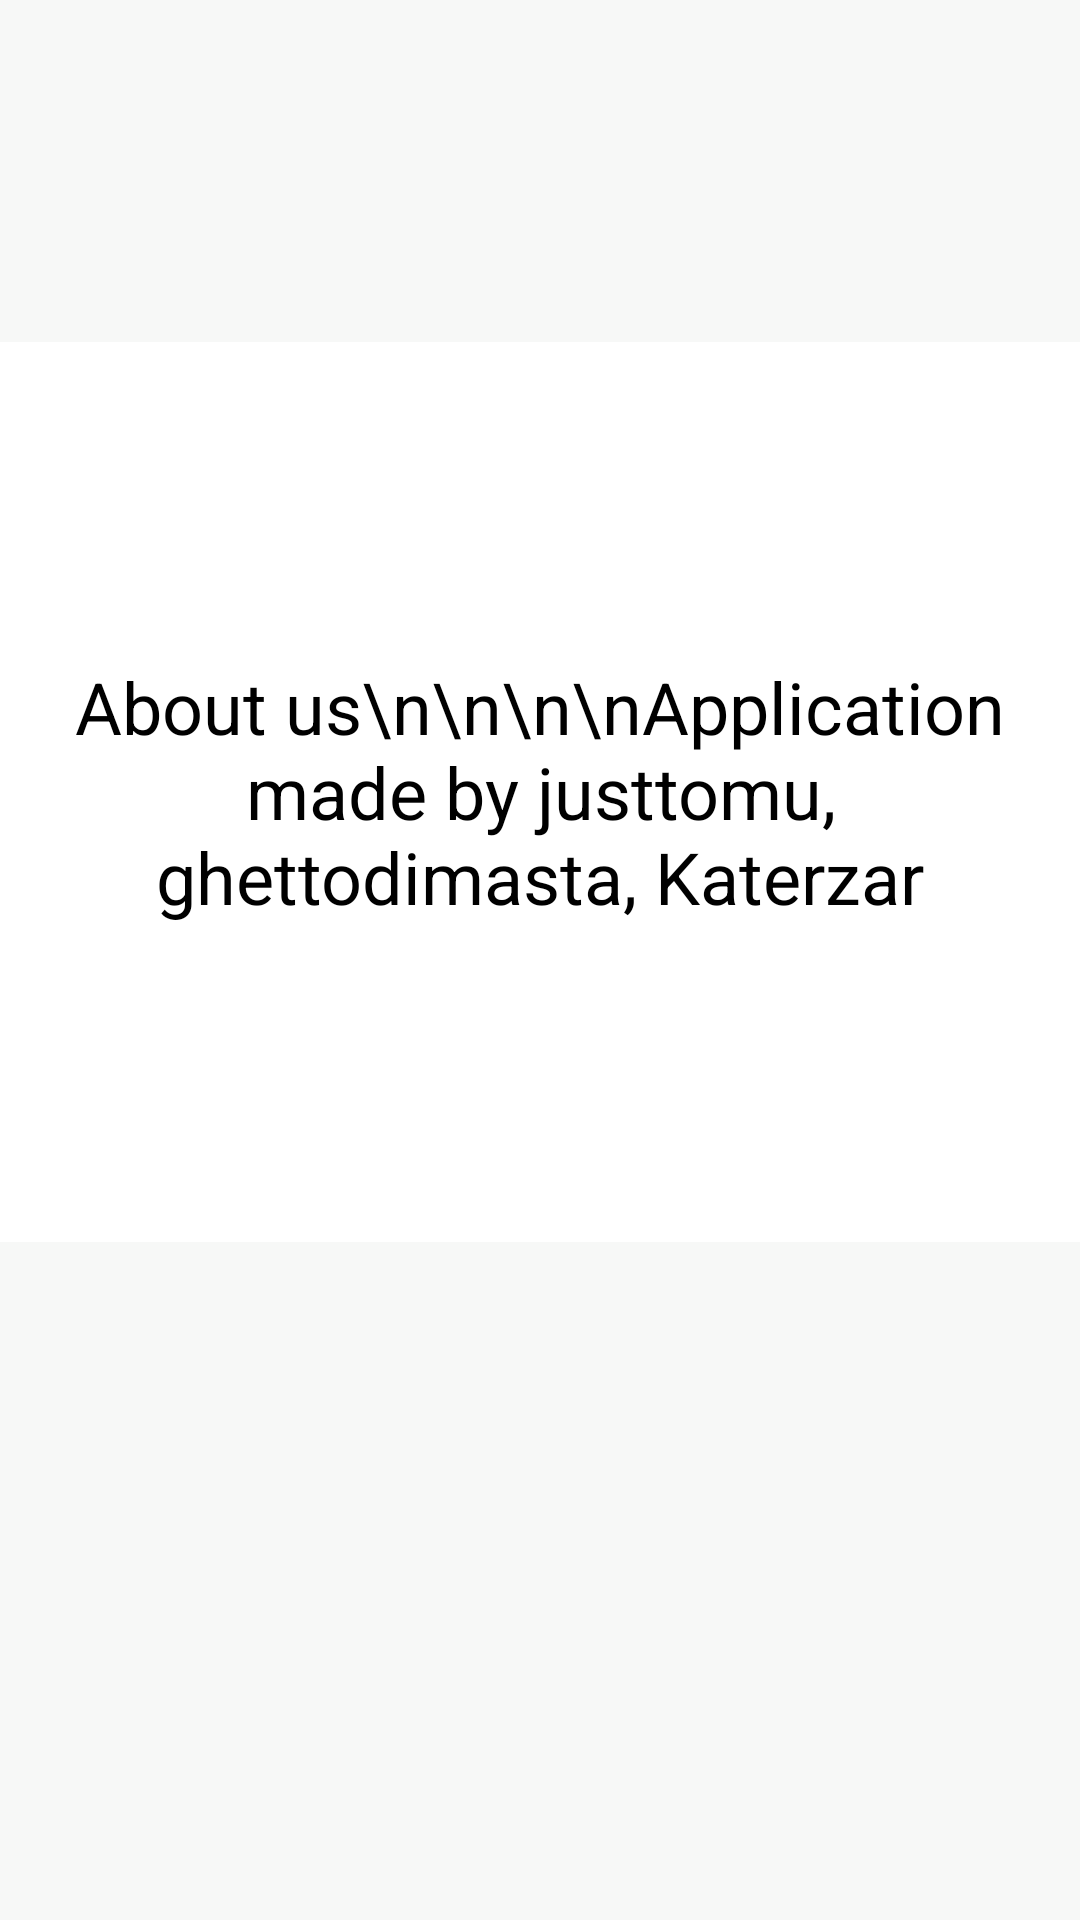

This screen was rendered from an Android layout file. Write that file and the resources it references.
<!-- AndroidManifest.xml: application theme Theme.Scooter -->
<!-- res/layout/activity_about.xml -->
<?xml version="1.0" encoding="utf-8"?>
<androidx.drawerlayout.widget.DrawerLayout
    xmlns:android="http://schemas.android.com/apk/res/android"
    xmlns:app="http://schemas.android.com/apk/res-auto"
    xmlns:tools="http://schemas.android.com/tools"
    android:id="@+id/my_drawer_layout"
    android:layout_width="match_parent"
    android:layout_height="match_parent"
    android:background="#E6F4D5"
    tools:context=".Drawler"
    >

    <com.google.android.material.navigation.NavigationView
        android:id="@+id/navigation"
        android:layout_width="wrap_content"
        android:layout_height="match_parent"
        android:layout_gravity="start"
        app:menu="@menu/drawler_items" />

    <RelativeLayout
        android:layout_width="match_parent"
        android:background="@color/background_color"
        android:layout_height="match_parent">

        
        
        <LinearLayout
            android:layout_width="wrap_content"
            android:layout_height="wrap_content"
            >

        </LinearLayout>

        <TextView
            android:id="@+id/text_about"
            android:layout_width="match_parent"
            android:layout_height="300dp"
            android:layout_alignParentStart="true"
            android:layout_alignParentEnd="true"
            android:layout_alignParentBottom="true"
            android:layout_centerVertical="true"
            android:layout_marginStart="0dp"
            android:layout_marginEnd="0dp"
            android:layout_marginBottom="226dp"
            android:background="@color/white"
            android:gravity="center"
            android:text="About us\n\n\n\nApplication made by justtomu, ghettodimasta, Katerzar"
            android:textColor="@color/black"
            android:textSize="24sp" />


    </RelativeLayout>

</androidx.drawerlayout.widget.DrawerLayout>
<!-- resources referenced by this layout -->
<resources>
  <color name="background_color">#F8F8F8F8</color>
  <color name="black">#FF000000</color>
  <color name="white">#FFFFFFFF</color>
  <style name="Theme.Scooter" parent="android:Theme.Material.Light.NoActionBar">
          <item name="android:statusBarColor">@color/purple_700</item>
      </style>
  <color name="purple_700">#FF3700B3</color>
</resources>
